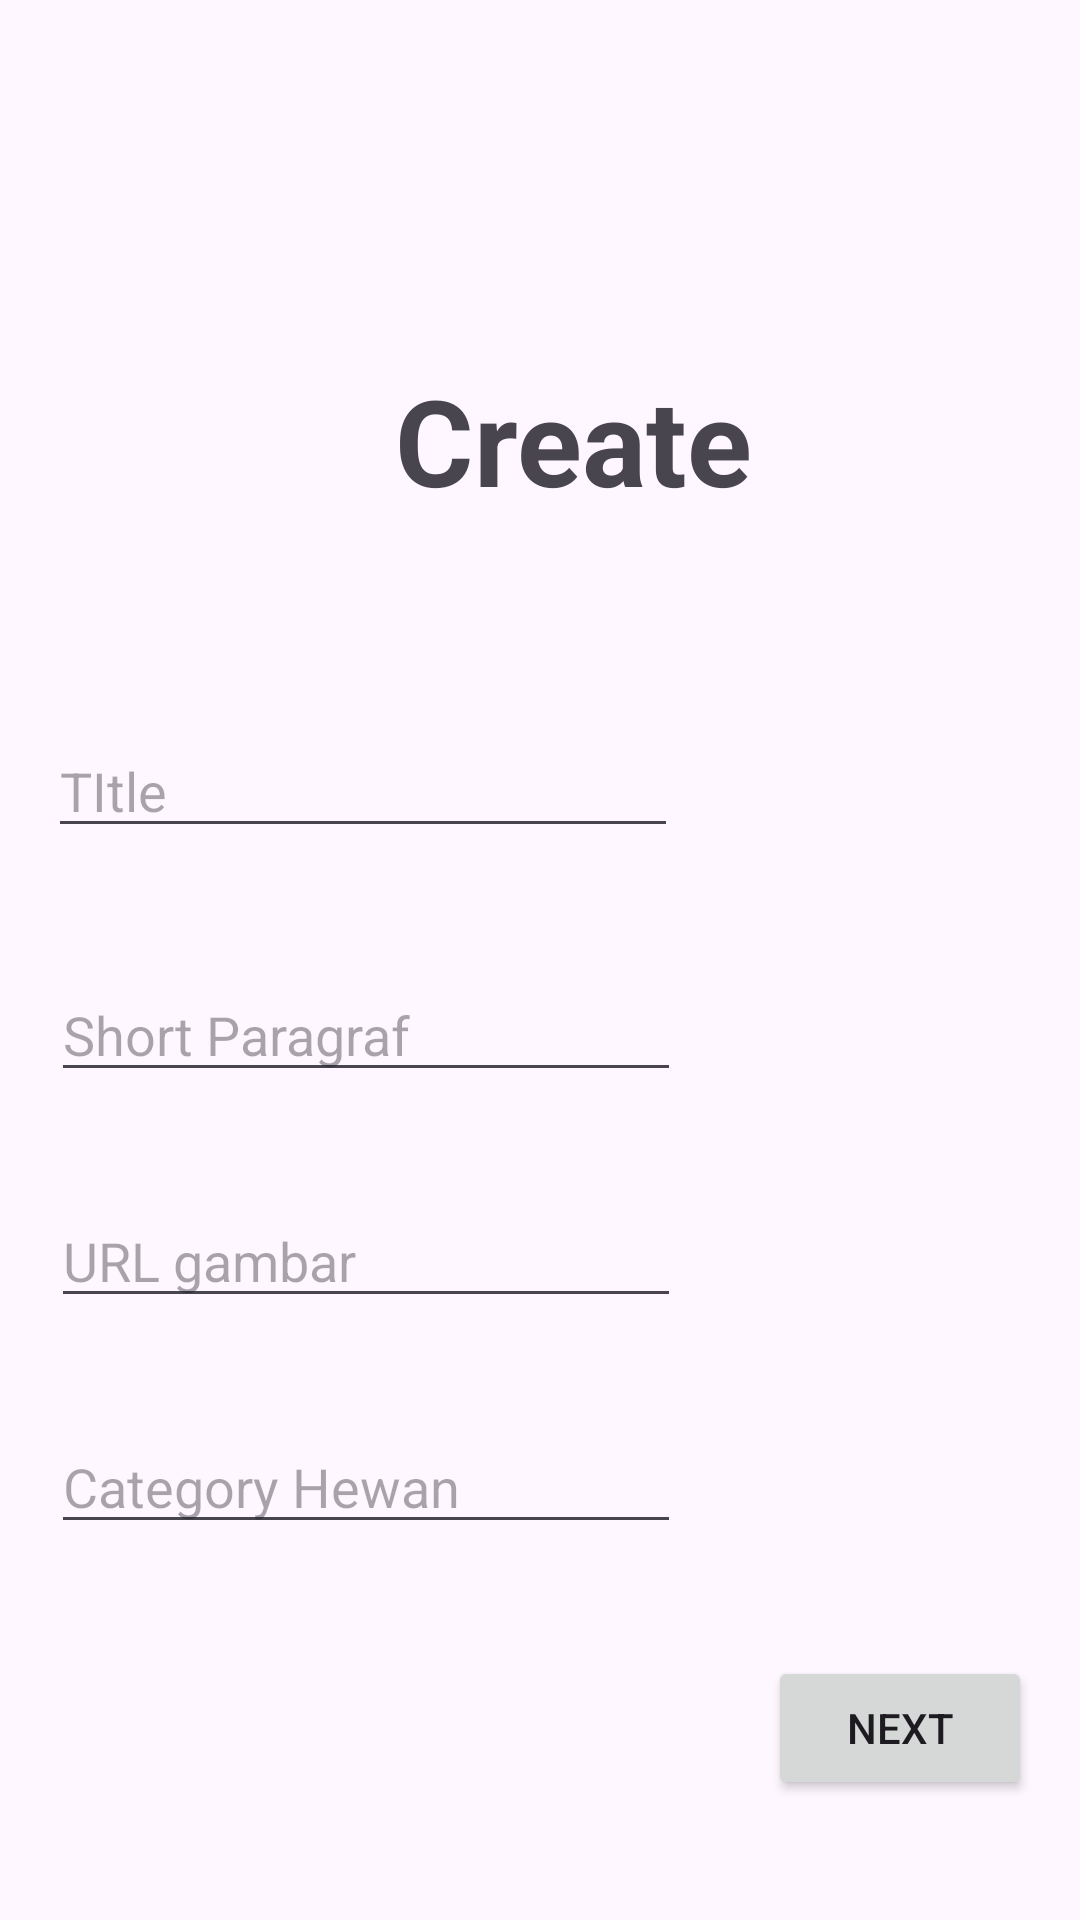

Reconstruct the res/layout file that produces this screen, plus the resources it refers to.
<!-- AndroidManifest.xml: application theme Theme.PetWorld -->
<!-- res/layout/fragment_create.xml -->
<?xml version="1.0" encoding="utf-8"?>
<FrameLayout xmlns:android="http://schemas.android.com/apk/res/android"
    xmlns:app="http://schemas.android.com/apk/res-auto"
    xmlns:tools="http://schemas.android.com/tools"
    android:layout_width="match_parent"
    android:layout_height="match_parent"
    tools:context=".view.CreateFragment">

    <androidx.constraintlayout.widget.ConstraintLayout
        android:layout_width="match_parent"
        android:layout_height="match_parent">

        <EditText
            android:id="@+id/txtJudul"
            android:layout_width="wrap_content"
            android:layout_height="wrap_content"
            android:layout_marginStart="16dp"
            android:layout_marginTop="68dp"
            android:ems="10"
            android:hint="TItle"
            android:inputType="text"
            app:layout_constraintStart_toStartOf="parent"
            app:layout_constraintTop_toBottomOf="@+id/txtProfile2" />

        <TextView
            android:id="@+id/txtProfile2"
            android:layout_width="wrap_content"
            android:layout_height="wrap_content"
            android:layout_marginTop="120dp"
            android:text="Create"
            android:textSize="40sp"
            android:textStyle="bold"
            app:layout_constraintEnd_toEndOf="parent"
            app:layout_constraintHorizontal_bias="0.547"
            app:layout_constraintStart_toStartOf="parent"
            app:layout_constraintTop_toTopOf="parent" />

        <EditText
            android:id="@+id/txtShortParaf"
            android:layout_width="wrap_content"
            android:layout_height="wrap_content"
            android:layout_marginStart="17dp"
            android:layout_marginTop="40dp"
            android:ems="10"
            android:hint="Short Paragraf"
            android:inputType="text"
            app:layout_constraintStart_toStartOf="parent"
            app:layout_constraintTop_toBottomOf="@+id/txtJudul" />

        <EditText
            android:id="@+id/txtUrl"
            android:layout_width="wrap_content"
            android:layout_height="wrap_content"
            android:layout_marginStart="17dp"
            android:layout_marginTop="34dp"
            android:ems="10"
            android:hint="URL gambar"
            android:inputType="text"
            app:layout_constraintStart_toStartOf="parent"
            app:layout_constraintTop_toBottomOf="@+id/txtShortParaf" />

        <EditText
            android:id="@+id/txtCategory"
            android:layout_width="wrap_content"
            android:layout_height="wrap_content"
            android:layout_marginStart="17dp"
            android:layout_marginTop="34dp"
            android:ems="10"
            android:hint="Category Hewan"
            android:inputType="text"
            app:layout_constraintStart_toStartOf="parent"
            app:layout_constraintTop_toBottomOf="@+id/txtUrl" />

        <Button
            android:id="@+id/btnNext"
            android:layout_width="wrap_content"
            android:layout_height="wrap_content"
            android:layout_marginTop="552dp"
            android:layout_marginEnd="16dp"
            android:text="Next"
            app:layout_constraintEnd_toEndOf="parent"
            app:layout_constraintTop_toTopOf="parent" />

    </androidx.constraintlayout.widget.ConstraintLayout>
</FrameLayout>
<!-- resources referenced by this layout -->
<resources>
  <style name="Theme.PetWorld" parent="Theme.Material3.DayNight">
          
          <item name="colorPrimary">@color/purple_500</item>
          <item name="colorPrimaryVariant">@color/purple_700</item>
          <item name="colorOnPrimary">@color/white</item>
          
          <item name="colorSecondary">@color/teal_200</item>
          <item name="colorSecondaryVariant">@color/teal_700</item>
          <item name="colorOnSecondary">@color/black</item>
          
          <item name="android:statusBarColor">?attr/colorPrimaryVariant</item>
          
      </style>
  <!-- not gathered from this repository: default colours our renderer supplied (Android Studio template values) -->
  <color name="purple_500">#FF6200EE</color>
  <color name="purple_700">#FF3700B3</color>
  <color name="teal_200">#FF03DAC5</color>
  <color name="teal_700">#FF018786</color>
  <color name="black">#FF000000</color>
  <color name="white">#FFFFFFFF</color>
</resources>
